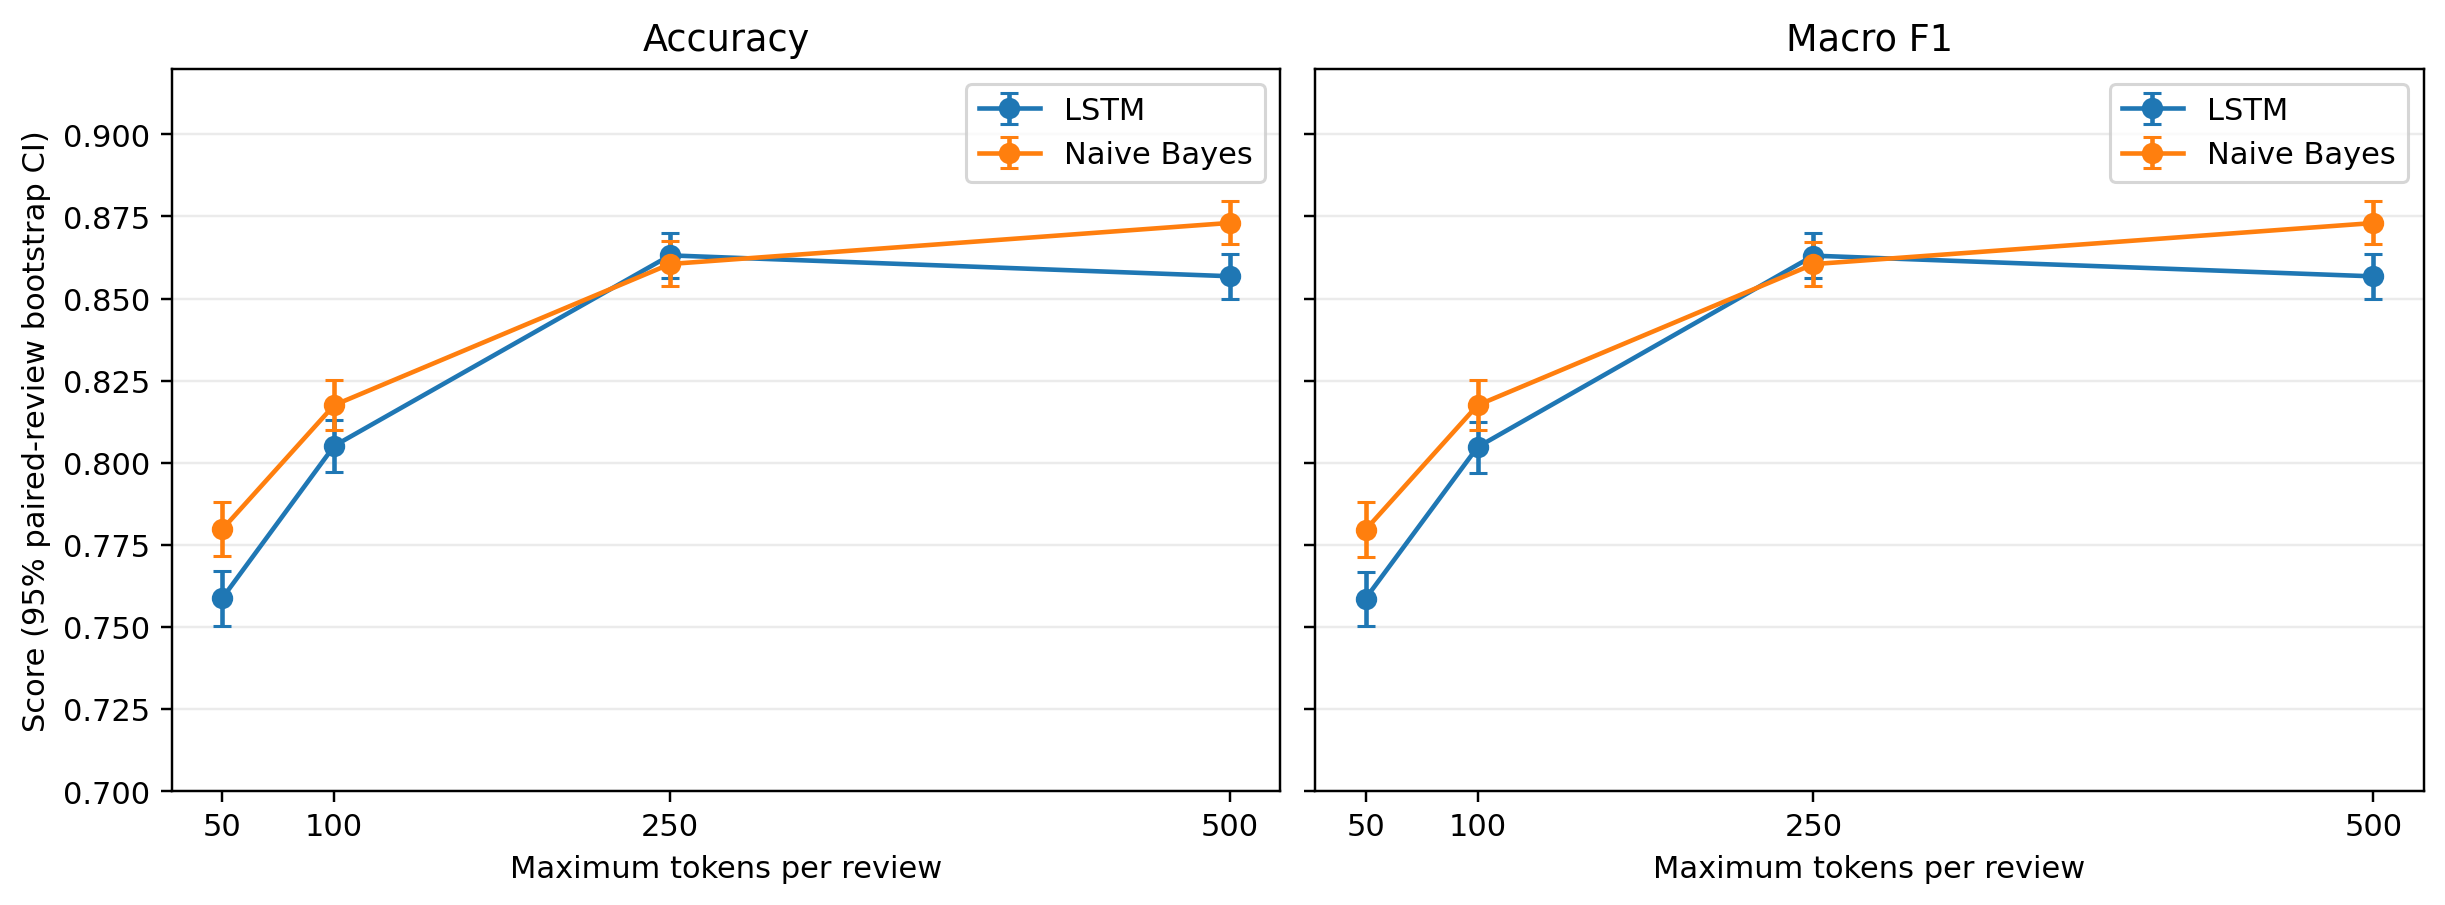

Source data for this figure (header and first rows):
model, max_length, test_samples, accuracy, accuracy_ci_low, accuracy_ci_high, macro_f1, macro_f1_ci_low, macro_f1_ci_high
LSTM, 50, 9917, 0.7588, 0.7503, 0.767, 0.7587, 0.7502, 0.7668
Naive Bayes, 50, 9917, 0.7798, 0.7717, 0.788, 0.7797, 0.7714, 0.7879
LSTM, 100, 9917, 0.8052, 0.7973, 0.813, 0.8048, 0.797, 0.8125
Naive Bayes, 100, 9917, 0.8176, 0.8101, 0.8252, 0.8175, 0.81, 0.8252
LSTM, 250, 9917, 0.8632, 0.8564, 0.8701, 0.8631, 0.8563, 0.87
Naive Bayes, 250, 9917, 0.8605, 0.8539, 0.8674, 0.8605, 0.8539, 0.8673
LSTM, 500, 9917, 0.8568, 0.85, 0.8637, 0.8568, 0.8499, 0.8636
Naive Bayes, 500, 9917, 0.873, 0.8667, 0.8797, 0.873, 0.8667, 0.8797
